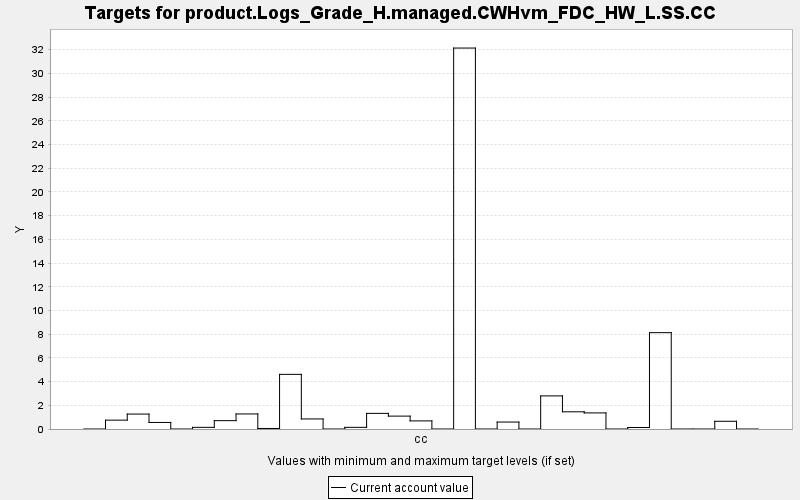

The table this chart was drawn from, first rows:
TARGET, PERIOD, YEAR, PERIODWIDTH, MINIMUM, MAXIMUM, MINWEIGHT, MAXWEIGHT, CURRENT, SUMMARY
product.Logs_Grade_H.managed.CWHvm_FDC_H…, 0, 0, 10.0, 0.0, 10000, 1.0, 1.0, 0.0, 0.0
product.Logs_Grade_H.managed.CWHvm_FDC_H…, 1, 10, 10.0, 0.0, 10000, 1.0, 1.0, 0.748, 0.0
product.Logs_Grade_H.managed.CWHvm_FDC_H…, 2, 20, 10.0, 0.0, 10000, 1.0, 1.0, 1.26, 0.0
product.Logs_Grade_H.managed.CWHvm_FDC_H…, 3, 30, 10.0, 0.0, 10000, 1.0, 1.0, 0.553, 0.0
product.Logs_Grade_H.managed.CWHvm_FDC_H…, 4, 40, 10.0, 0.0, 10000, 1.0, 1.0, 0.0, 0.0
product.Logs_Grade_H.managed.CWHvm_FDC_H…, 5, 50, 10.0, 0.0, 10000, 1.0, 1.0, 0.139, 0.0
product.Logs_Grade_H.managed.CWHvm_FDC_H…, 6, 60, 10.0, 0.0, 10000, 1.0, 1.0, 0.705, 0.0
product.Logs_Grade_H.managed.CWHvm_FDC_H…, 7, 70, 10.0, 0.0, 10000, 1.0, 1.0, 1.27, 0.0
product.Logs_Grade_H.managed.CWHvm_FDC_H…, 8, 80, 10.0, 0.0, 10000, 1.0, 1.0, 0.045, 0.0
product.Logs_Grade_H.managed.CWHvm_FDC_H…, 9, 90, 10.0, 0.0, 10000, 1.0, 1.0, 4.61, 0.0
product.Logs_Grade_H.managed.CWHvm_FDC_H…, 10, 100, 10.0, 0.0, 10000, 1.0, 1.0, 0.848, 0.0
product.Logs_Grade_H.managed.CWHvm_FDC_H…, 11, 110, 10.0, 0.0, 10000, 1.0, 1.0, 0.0, 0.0
product.Logs_Grade_H.managed.CWHvm_FDC_H…, 12, 120, 10.0, 0.0, 10000, 1.0, 1.0, 0.14, 0.0
product.Logs_Grade_H.managed.CWHvm_FDC_H…, 13, 130, 10.0, 0.0, 10000, 1.0, 1.0, 1.318, 0.0
product.Logs_Grade_H.managed.CWHvm_FDC_H…, 14, 140, 10.0, 0.0, 10000, 1.0, 1.0, 1.087, 0.0
product.Logs_Grade_H.managed.CWHvm_FDC_H…, 15, 150, 10.0, 0.0, 10000, 1.0, 1.0, 0.684, 0.0
product.Logs_Grade_H.managed.CWHvm_FDC_H…, 16, 160, 10.0, 0.0, 10000, 1.0, 1.0, 0.0, 0.0
product.Logs_Grade_H.managed.CWHvm_FDC_H…, 17, 170, 10.0, 0.0, 10000, 1.0, 1.0, 32.14, 0.0
product.Logs_Grade_H.managed.CWHvm_FDC_H…, 18, 180, 10.0, 0.0, 10000, 1.0, 1.0, 0.0, 0.0
product.Logs_Grade_H.managed.CWHvm_FDC_H…, 19, 190, 10.0, 0.0, 10000, 1.0, 1.0, 0.586, 0.0
product.Logs_Grade_H.managed.CWHvm_FDC_H…, 20, 200, 10.0, 0.0, 10000, 1.0, 1.0, 0.0, 0.0
product.Logs_Grade_H.managed.CWHvm_FDC_H…, 21, 210, 10.0, 0.0, 10000, 1.0, 1.0, 2.792, 0.0
product.Logs_Grade_H.managed.CWHvm_FDC_H…, 22, 220, 10.0, 0.0, 10000, 1.0, 1.0, 1.451, 0.0
product.Logs_Grade_H.managed.CWHvm_FDC_H…, 23, 230, 10.0, 0.0, 10000, 1.0, 1.0, 1.358, 0.0
product.Logs_Grade_H.managed.CWHvm_FDC_H…, 24, 240, 10.0, 0.0, 10000, 1.0, 1.0, 0.0, 0.0
product.Logs_Grade_H.managed.CWHvm_FDC_H…, 25, 250, 10.0, 0.0, 10000, 1.0, 1.0, 0.125, 0.0
product.Logs_Grade_H.managed.CWHvm_FDC_H…, 26, 260, 10.0, 0.0, 10000, 1.0, 1.0, 8.129, 0.0
product.Logs_Grade_H.managed.CWHvm_FDC_H…, 27, 270, 10.0, 0.0, 10000, 1.0, 1.0, 0.0, 0.0
product.Logs_Grade_H.managed.CWHvm_FDC_H…, 28, 280, 10.0, 0.0, 10000, 1.0, 1.0, 0.0, 0.0
product.Logs_Grade_H.managed.CWHvm_FDC_H…, 29, 290, 10.0, 0.0, 10000, 1.0, 1.0, 0.651, 0.0
product.Logs_Grade_H.managed.CWHvm_FDC_H…, 30, 300, 10.0, 0.0, 10000, 1.0, 1.0, 0.0, 0.0
